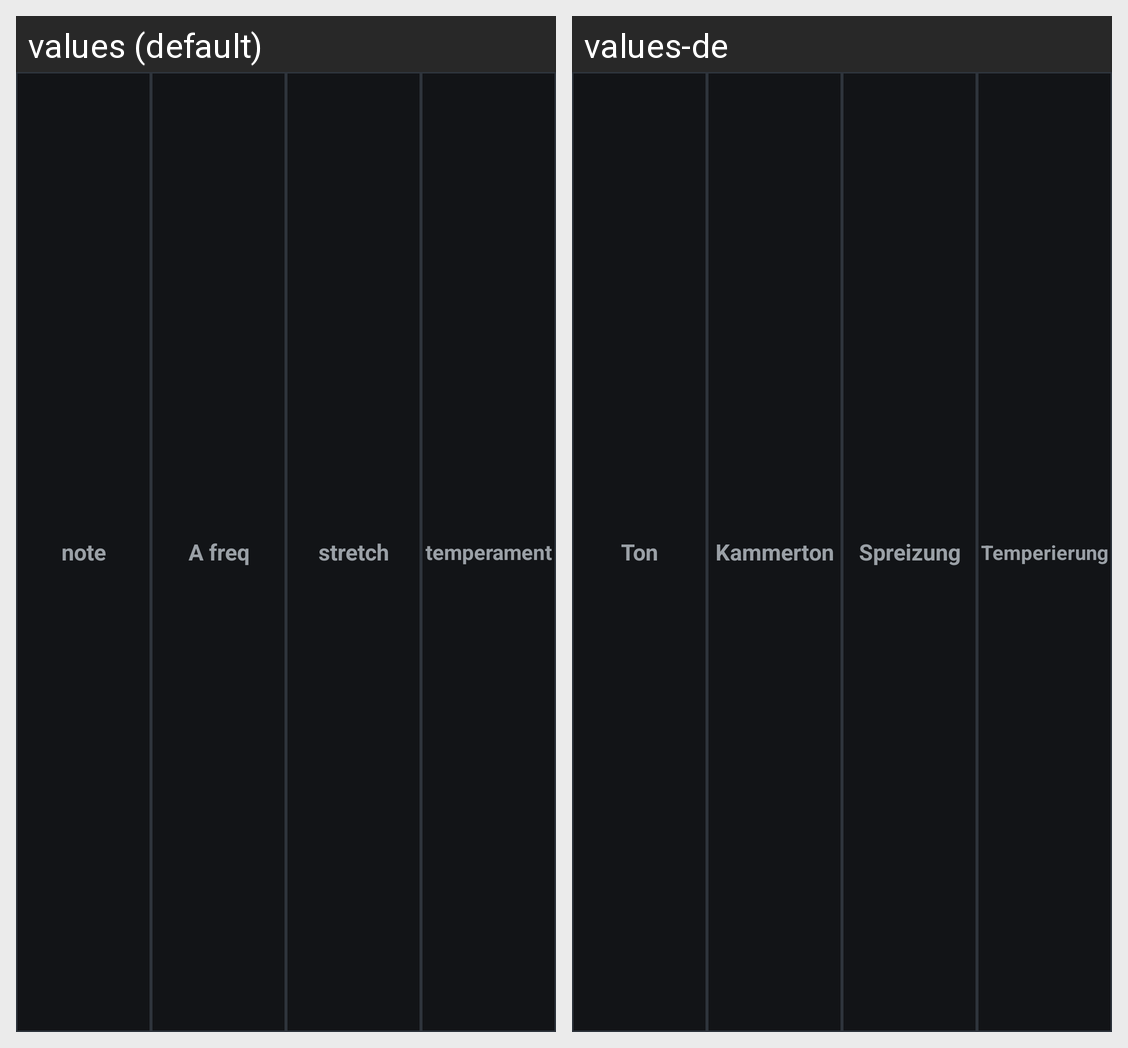

This grid shows one Android layout under two languages. Give, for every string resource on the screen, its name, the default text and each shown locale's text.
Android screen res/layout/strobe_buttons.xml rendered under 2 locales, left to right: values (default), values-de. Device: Nexus 5 (rendered at 1080×1920; each locale shown at half size, 540×960, under a caption strip naming it); theme Tuner.
Strings drawn on this screen, with the default value and each locale's value (text and hints the layout hard-codes, and strings that could not be matched under every locale, appear in the picture but are not listed):

tab_note
  values: note
  values-de: Ton

tab_afreq
  values: A freq
  values-de: Kammerton

tab_stretch
  values: stretch
  values-de: Spreizung

tab_preset
  values: temperament
  values-de: Temperierung
